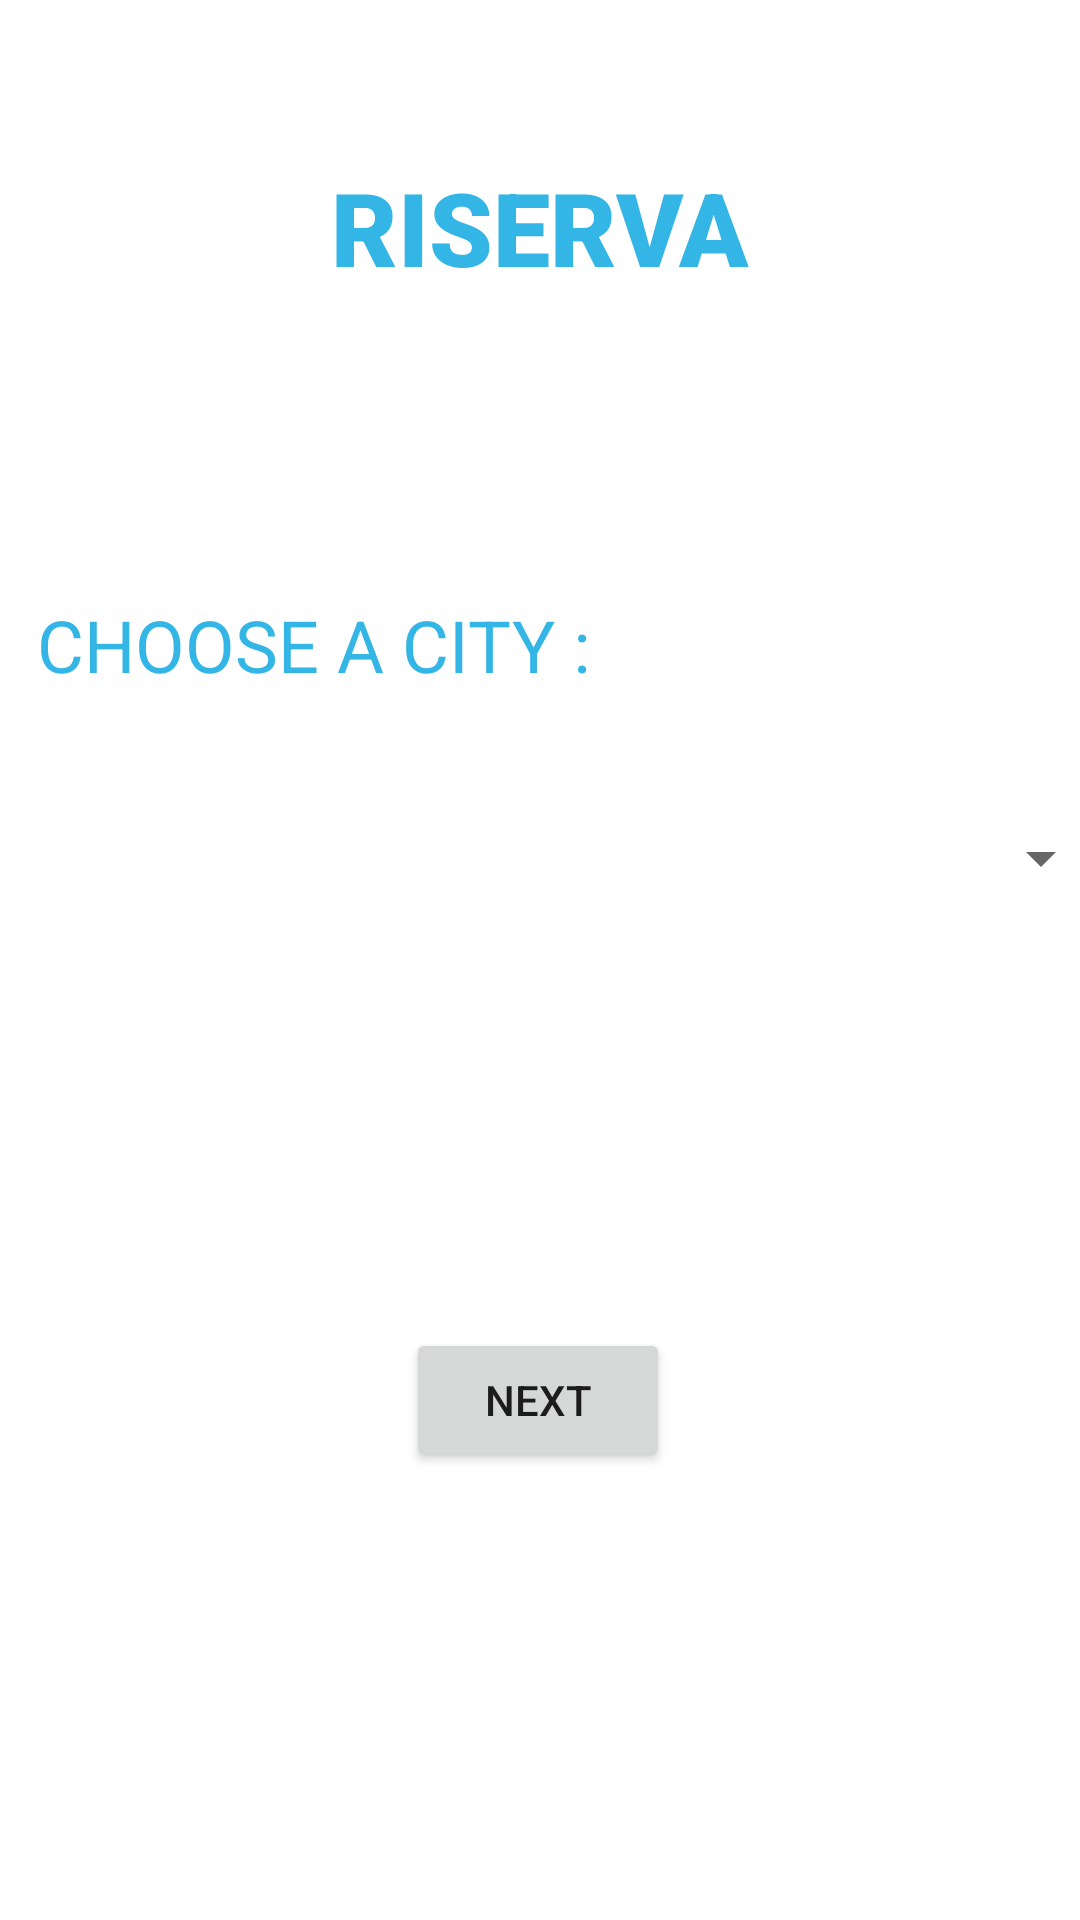

Android layout source for this screen:
<!-- AndroidManifest.xml: application theme Theme.RISERVA -->
<!-- res/layout/activity_main5.xml -->
<?xml version="1.0" encoding="utf-8"?>
<androidx.constraintlayout.widget.ConstraintLayout xmlns:android="http://schemas.android.com/apk/res/android"
    xmlns:app="http://schemas.android.com/apk/res-auto"
    xmlns:tools="http://schemas.android.com/tools"
    android:layout_width="match_parent"
    android:layout_height="match_parent"
    android:background="@color/white"
    tools:context=".MainActivity">

    <Spinner
        android:id="@+id/spinner"
        android:layout_width="380dp"
        android:layout_height="56dp"
        android:spinnerMode="dialog"
        app:layout_constraintBottom_toBottomOf="parent"
        app:layout_constraintEnd_toEndOf="parent"
        app:layout_constraintHorizontal_bias="0.483"
        app:layout_constraintStart_toStartOf="parent"
        app:layout_constraintTop_toTopOf="parent"
        app:layout_constraintVertical_bias="0.442" />

    <TextView
        android:id="@+id/textView"
        android:layout_width="wrap_content"
        android:layout_height="wrap_content"
        android:text="CHOOSE A CITY :"
        android:textColor="@android:color/holo_blue_light"
        android:textSize="24sp"
        app:layout_constraintBottom_toBottomOf="parent"
        app:layout_constraintEnd_toEndOf="parent"
        app:layout_constraintHorizontal_bias="0.07"
        app:layout_constraintStart_toStartOf="parent"
        app:layout_constraintTop_toTopOf="parent"
        app:layout_constraintVertical_bias="0.327" />

    <Button
        android:id="@+id/button5"
        android:layout_width="wrap_content"
        android:layout_height="wrap_content"
        android:text="NEXT"
        app:layout_constraintBottom_toBottomOf="parent"
        app:layout_constraintEnd_toEndOf="parent"
        app:layout_constraintHorizontal_bias="0.498"
        app:layout_constraintStart_toStartOf="parent"
        app:layout_constraintTop_toTopOf="parent"
        app:layout_constraintVertical_bias="0.748" />

    <TextView
        android:id="@+id/textView7"
        android:layout_width="wrap_content"
        android:layout_height="wrap_content"
        android:fontFamily="sans-serif-black"
        android:text="RISERVA"
        android:textColor="@android:color/holo_blue_light"
        android:textSize="34sp"
        app:layout_constraintBottom_toBottomOf="parent"
        app:layout_constraintEnd_toEndOf="parent"
        app:layout_constraintStart_toStartOf="parent"
        app:layout_constraintTop_toTopOf="parent"
        app:layout_constraintVertical_bias="0.089" />
</androidx.constraintlayout.widget.ConstraintLayout>
<!-- resources referenced by this layout -->
<resources>
  <style name="Theme.RISERVA" parent="Theme.MaterialComponents.DayNight.DarkActionBar">
          
          <item name="colorPrimary">@color/purple_500</item>
          <item name="colorPrimaryVariant">@color/purple_700</item>
          <item name="colorOnPrimary">@color/white</item>
          
          <item name="colorSecondary">@color/teal_200</item>
          <item name="colorSecondaryVariant">@color/teal_700</item>
          <item name="colorOnSecondary">@color/black</item>
          
          <item name="android:statusBarColor" tools:targetApi="l">?attr/colorPrimaryVariant</item>
          
      </style>
  <!-- not gathered from this repository: default colours our renderer supplied (Android Studio template values) -->
  <color name="purple_500">#FF6200EE</color>
  <color name="purple_700">#FF3700B3</color>
  <color name="teal_200">#FF03DAC5</color>
  <color name="teal_700">#FF018786</color>
  <color name="black">#FF000000</color>
  <color name="white">#FFFFFFFF</color>
</resources>
